Run: headless pygame with SDL's dummy video driver; simulated clock (each Clock.tick advances the game by its frame time, no real sleeping); random seed 0; keys injected as events and as key.get_pressed() state; no mouse input.
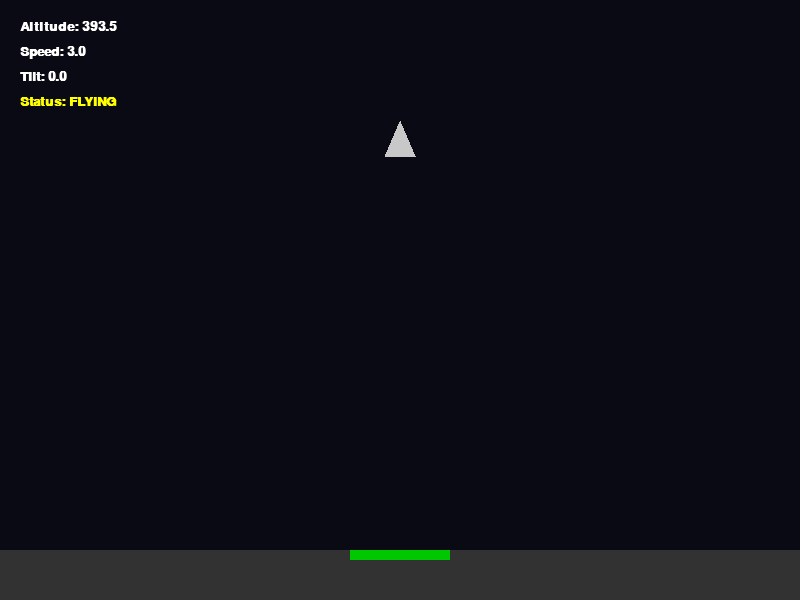
Frame 1 of 4 · flips 1–60 · no input
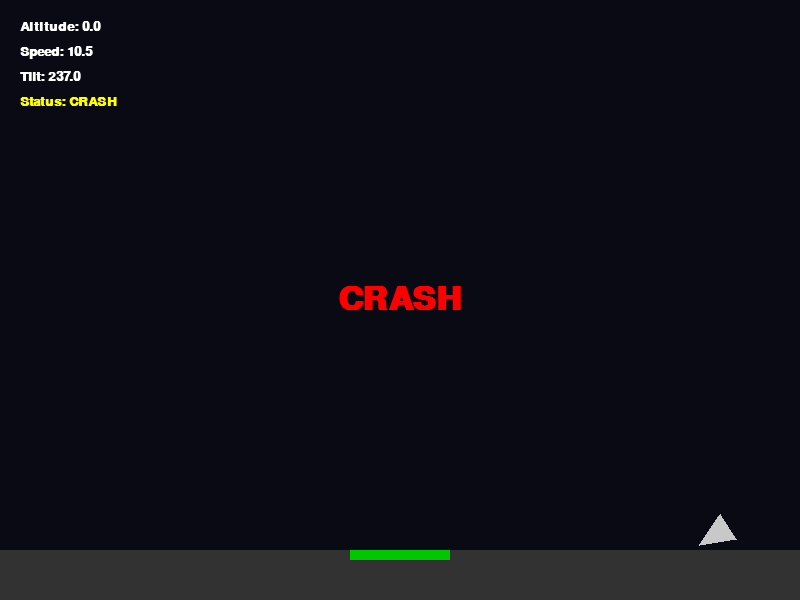
Frame 2 of 4 · flips 61–180 · tapped SPACE, RETURN · held RIGHT (→), D
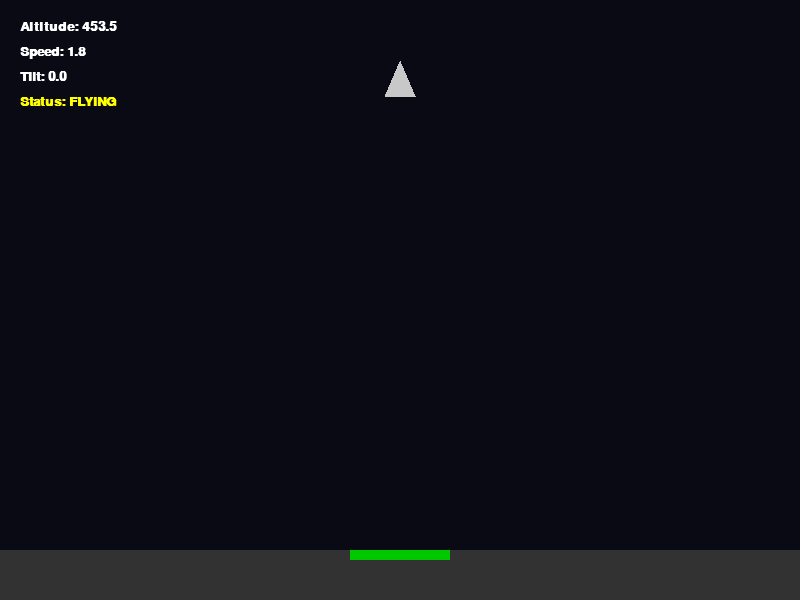
Frame 3 of 4 · flips 181–300 · held DOWN (↓), S
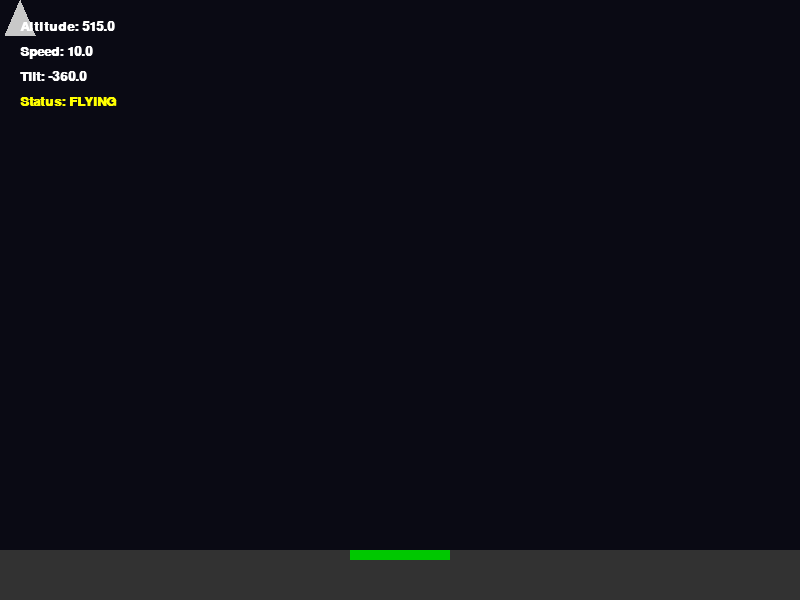
Frame 4 of 4 · flips 301–420 · held LEFT (←), A, UP (↑), W

The pygame program that drew these frames:

import pygame
import sys
import math

# --- CV Integration ---
cv_data = {
    'depth_Z': None,
    'tilt_angle': None,
    'alignment_error': None,
    'confidence': None
}

def update_from_cv(depth_Z, tilt_angle, alignment_error, confidence):
    global cv_data
    cv_data['depth_Z'] = depth_Z
    cv_data['tilt_angle'] = tilt_angle
    cv_data['alignment_error'] = alignment_error
    cv_data['confidence'] = confidence

# --- Game Logic ---
def main():
    pygame.init()
    sw, sh = 800, 600
    screen = pygame.display.set_mode((sw, sh))
    pygame.display.set_caption("Lunar Lander Simulation")
    clock = pygame.time.Clock()
    font = pygame.font.SysFont('Arial', 20, bold=True)
    large_font = pygame.font.SysFont('Arial', 48, bold=True)
    
    # Physics constants
    GRAVITY = 0.05
    THRUST = 0.15
    ROT_SPEED = 3.0
    LATERAL_THRUST = 0.1
    MAX_SPEED = 10.0
    
    def reset_lander():
        return {
            'x': sw / 2,
            'y': 50.0,
            'vx': 0.0,
            'vy': 0.0,
            'angle': 0.0,
            'state': 'FLYING', # FLYING, SUCCESS, CRASH
            'timer': 0
        }
        
    lander = reset_lander()
    pad_x, pad_w = sw / 2, 100
    ground_y = sh - 50
    
    running = True
    while running:
        for event in pygame.event.get():
            if event.type == pygame.QUIT:
                running = False
                
        keys = pygame.key.get_pressed()
        
        # Apply CV overrides if available
        if cv_data['depth_Z'] is not None:
            # Map depth 0-250cm to screen Y
            mapped_y = ground_y - (cv_data['depth_Z'] / 250.0) * (ground_y - 50)
            lander['y'] = max(50.0, min(float(ground_y), mapped_y))
            lander['vy'] = 0 
            
        if cv_data['tilt_angle'] is not None:
            lander['angle'] = cv_data['tilt_angle']
            
        if lander['state'] == 'FLYING':
            # Controls
            if keys[pygame.K_w]:
                lander['vy'] -= THRUST
            if keys[pygame.K_a]:
                lander['vx'] -= LATERAL_THRUST
            if keys[pygame.K_d]:
                lander['vx'] += LATERAL_THRUST
            if keys[pygame.K_LEFT]:
                lander['angle'] -= ROT_SPEED
            if keys[pygame.K_RIGHT]:
                lander['angle'] += ROT_SPEED
                
            # Physics
            if cv_data['depth_Z'] is None:
                lander['vy'] += GRAVITY
                
            lander['vx'] = max(-MAX_SPEED, min(MAX_SPEED, lander['vx']))
            lander['vy'] = max(-MAX_SPEED, min(MAX_SPEED, lander['vy']))
            
            lander['x'] += lander['vx']
            if cv_data['depth_Z'] is None:
                lander['y'] += lander['vy']
            
            # Bounds
            lander['x'] = max(20.0, min(sw - 20.0, lander['x']))
            if lander['y'] <= 20:
                lander['y'] = 20.0
                lander['vy'] = 0
                
            # Landing Check
            if lander['y'] >= ground_y - 15: # 15 is lander half-height
                lander['y'] = ground_y - 15
                
                speed = math.hypot(lander['vx'], lander['vy'])
                in_pad = (pad_x - pad_w/2) <= lander['x'] <= (pad_x + pad_w/2)
                tilt_ok = abs(lander['angle']) < 10.0
                speed_ok = speed < 3.0
                
                if in_pad and tilt_ok and speed_ok:
                    lander['state'] = 'SUCCESS'
                else:
                    lander['state'] = 'CRASH'
                    
                lander['timer'] = pygame.time.get_ticks()
                
        else:
            # Wait 2 seconds and reset
            if pygame.time.get_ticks() - lander['timer'] > 2000:
                lander = reset_lander()
                
        # Draw Background
        screen.fill((10, 10, 20)) # Dark space
        pygame.draw.rect(screen, (50, 50, 50), (0, ground_y, sw, sh - ground_y))
        pygame.draw.rect(screen, (0, 200, 0), (pad_x - pad_w/2, ground_y, pad_w, 10))
        
        # Draw Lander
        points = [pygame.math.Vector2(0, -20), pygame.math.Vector2(-15, 15), pygame.math.Vector2(15, 15)]
        rotated = [p.rotate(lander['angle']) for p in points]
        screen_points = [(lander['x'] + p.x, lander['y'] + p.y) for p in rotated]
        pygame.draw.polygon(screen, (200, 200, 200), screen_points)
        
        # HUD
        alt = max(0, ground_y - 15 - lander['y'])
        speed = math.hypot(lander['vx'], lander['vy'])
        
        y_off = 20
        screen.blit(font.render(f"Altitude: {alt:.1f}", True, (255,255,255)), (20, y_off)); y_off+=25
        screen.blit(font.render(f"Speed: {speed:.1f}", True, (255,255,255)), (20, y_off)); y_off+=25
        screen.blit(font.render(f"Tilt: {lander['angle']:.1f}", True, (255,255,255)), (20, y_off)); y_off+=25
        screen.blit(font.render(f"Status: {lander['state']}", True, (255,255,0)), (20, y_off))
        
        if lander['state'] == 'SUCCESS':
            txt = large_font.render("LANDED SUCCESS", True, (0, 255, 0))
            screen.blit(txt, (sw/2 - txt.get_width()/2, sh/2 - txt.get_height()/2))
        elif lander['state'] == 'CRASH':
            txt = large_font.render("CRASH", True, (255, 0, 0))
            screen.blit(txt, (sw/2 - txt.get_width()/2, sh/2 - txt.get_height()/2))
            
        pygame.display.flip()
        clock.tick(60)

    pygame.quit()
    sys.exit()

if __name__ == "__main__":
    main()
